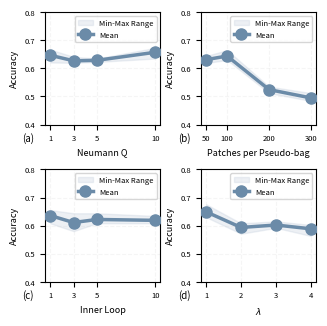

Write Python code to recreate this figure.
import matplotlib.pyplot as plt
import numpy as np

# 第一组数据 (Neumann-series Depth Q)
Q_values = [1, 3, 5, 10]
Q_seed1 = [0.667, 0.641, 0.635, 0.673]
Q_seed2 = [0.621, 0.6198, 0.628, 0.635]
Q_seed3 = [0.652, 0.620, 0.623, 0.664]

# 第二组数据 (Buffer Slides)
buffer_slides_values = [50, 100, 200, 300]
buffer_seed1 = [0.644, 0.665, 0.526, 0.488]
buffer_seed2 = [0.619, 0.630, 0.512, 0.512]
buffer_seed3 = [0.630, 0.637, 0.535, 0.484]

# 第三组数据 (Inner Loop)
inner_loop_values = [1, 3, 5, 10]
inner_seed1 = [0.608, 0.6084, 0.6131, 0.6084]
inner_seed2 = [0.6439, 0.6439, 0.6439, 0.6132]
inner_seed3 = [0.6553, 0.5802, 0.6084, 0.6342]

# 第四组数据 (Lambda)
lambda_values = [1, 2, 3, 4]
lambda_seed1 = [0.676, 0.571, 0.615, 0.563]
lambda_seed2 = [0.641, 0.601, 0.592, 0.602]
lambda_seed3 = [0.630, 0.608, 0.599, 0.600]

# 计算第一组数据的均值、最大值、最小值
Q_means = [np.mean([Q_seed1[i], Q_seed2[i], Q_seed3[i]]) for i in range(len(Q_values))]
Q_maxs = [np.max([Q_seed1[i], Q_seed2[i], Q_seed3[i]]) for i in range(len(Q_values))]
Q_mins = [np.min([Q_seed1[i], Q_seed2[i], Q_seed3[i]]) for i in range(len(Q_values))]

# 计算第二组数据的均值、最大值、最小值
buffer_means = [np.mean([buffer_seed1[i], buffer_seed2[i], buffer_seed3[i]]) for i in range(len(buffer_slides_values))]
buffer_maxs = [np.max([buffer_seed1[i], buffer_seed2[i], buffer_seed3[i]]) for i in range(len(buffer_slides_values))]
buffer_mins = [np.min([buffer_seed1[i], buffer_seed2[i], buffer_seed3[i]]) for i in range(len(buffer_slides_values))]

# 计算第三组数据的均值、最大值、最小值
inner_means = [np.mean([inner_seed1[i], inner_seed2[i], inner_seed3[i]]) for i in range(len(inner_loop_values))]
inner_maxs = [np.max([inner_seed1[i], inner_seed2[i], inner_seed3[i]]) for i in range(len(inner_loop_values))]
inner_mins = [np.min([inner_seed1[i], inner_seed2[i], inner_seed3[i]]) for i in range(len(inner_loop_values))]

# 计算第四组数据的均值、最大值、最小值
lambda_means = [np.mean([lambda_seed1[i], lambda_seed2[i], lambda_seed3[i]]) for i in range(len(lambda_values))]
lambda_maxs = [np.max([lambda_seed1[i], lambda_seed2[i], lambda_seed3[i]]) for i in range(len(lambda_values))]
lambda_mins = [np.min([lambda_seed1[i], lambda_seed2[i], lambda_seed3[i]]) for i in range(len(lambda_values))]

# 创建2*2的子图布局（适配单栏宽度）
fig = plt.figure(figsize=(3.5, 3.5))

# 前三个子图使用GridSpec
gs = fig.add_gridspec(2, 2, hspace=0.4, wspace=0.35)

# ====== 子图 (a): Neumann-series Depth Q ======
ax1 = fig.add_subplot(gs[0, 0])
ax1.fill_between(Q_values, Q_mins, Q_maxs, alpha=0.25, color='#B8C5D6', label='Min-Max Range')
ax1.plot(Q_values, Q_means, marker='o', linewidth=2.5, markersize=8,
         color='#6B8BA8', label='Mean', zorder=3)
ax1.set_xlabel('Neumann Q', fontsize=6.5)
ax1.set_ylabel('Accuracy', fontsize=6.5)
ax1.set_xticks(Q_values)
ax1.tick_params(labelsize=5.5)
ax1.grid(True, alpha=0.2, linestyle='--', color='#D0D0D0')
ax1.legend(loc='best', fontsize=5.5)
ax1.set_ylim(0.4, 0.8)
ax1.text(-0.2, -0.15, '(a)', transform=ax1.transAxes, fontsize=7)

# ====== 子图 (b): Buffer Slides ======
ax2 = fig.add_subplot(gs[0, 1])
ax2.fill_between(buffer_slides_values, buffer_mins, buffer_maxs, alpha=0.25, color='#B8C5D6', label='Min-Max Range')
ax2.plot(buffer_slides_values, buffer_means, marker='o', linewidth=2.5, markersize=8,
         color='#6B8BA8', label='Mean', zorder=3)
ax2.set_xlabel('Patches per Pseudo-bag', fontsize=6.5)
ax2.set_ylabel('Accuracy', fontsize=6.5)
ax2.set_xticks(buffer_slides_values)
ax2.tick_params(labelsize=5.5)
ax2.grid(True, alpha=0.2, linestyle='--', color='#D0D0D0')
ax2.legend(loc='best', fontsize=5.5)
ax2.set_ylim(0.4, 0.8)
ax2.text(-0.2, -0.15, '(b)', transform=ax2.transAxes, fontsize=7)

# ====== 子图 (c): Inner Loop ======
ax3 = fig.add_subplot(gs[1, 0])
ax3.fill_between(inner_loop_values, inner_mins, inner_maxs, alpha=0.25, color='#B8C5D6', label='Min-Max Range')
ax3.plot(inner_loop_values, inner_means, marker='o', linewidth=2.5, markersize=8,
         color='#6B8BA8', label='Mean', zorder=3)
ax3.set_xlabel('Inner Loop', fontsize=6.5)
ax3.set_ylabel('Accuracy', fontsize=6.5)
ax3.set_xticks(inner_loop_values)
ax3.tick_params(labelsize=5.5)
ax3.grid(True, alpha=0.2, linestyle='--', color='#D0D0D0')
ax3.legend(loc='best', fontsize=5.5)
ax3.set_ylim(0.4, 0.8)
ax3.text(-0.2, -0.15, '(c)', transform=ax3.transAxes, fontsize=7)

# ====== 子图 (d): Lambda ======
ax4 = fig.add_subplot(gs[1, 1])
ax4.fill_between(lambda_values, lambda_mins, lambda_maxs, alpha=0.25, color='#B8C5D6', label='Min-Max Range')
ax4.plot(lambda_values, lambda_means, marker='o', linewidth=2.5, markersize=8,
         color='#6B8BA8', label='Mean', zorder=3)
ax4.set_xlabel('$\lambda$', fontsize=6.5)
ax4.set_ylabel('Accuracy', fontsize=6.5)
ax4.set_xticks(lambda_values)
ax4.tick_params(labelsize=5.5)
ax4.grid(True, alpha=0.2, linestyle='--', color='#D0D0D0')
ax4.legend(loc='best', fontsize=5.5)
ax4.set_ylim(0.4, 0.8)
ax4.text(-0.2, -0.15, '(d)', transform=ax4.transAxes, fontsize=7)

plt.savefig('performance_four_combined.png', dpi=300, bbox_inches='tight')
print("四合一组合图表已保存到 performance_four_combined.png")

# 打印统计数据
print("\n第一组数据统计 (Neumann-series Depth Q):")
print("Q值\t均值\t\t最大值\t\t最小值")
for i, q in enumerate(Q_values):
    print(f"{q}\t{Q_means[i]:.4f}\t\t{Q_maxs[i]:.4f}\t\t{Q_mins[i]:.4f}")

print("\n第二组数据统计 (Buffer Slides):")
print("Buffer\t均值\t\t最大值\t\t最小值")
for i, bs in enumerate(buffer_slides_values):
    print(f"{bs}\t{buffer_means[i]:.4f}\t\t{buffer_maxs[i]:.4f}\t\t{buffer_mins[i]:.4f}")

print("\n第三组数据统计 (Inner Loop):")
print("Inner Loop\t均值\t\t最大值\t\t最小值")
for i, loop in enumerate(inner_loop_values):
    print(f"{loop}\t\t{inner_means[i]:.4f}\t\t{inner_maxs[i]:.4f}\t\t{inner_mins[i]:.4f}")

print("\n第四组数据统计 (Lambda):")
print("λ\t平均值\t\t最大值\t\t最小值")
for i, lam in enumerate(lambda_values):
    print(f"{lam}\t{lambda_means[i]:.4f}\t\t{lambda_maxs[i]:.4f}\t\t{lambda_mins[i]:.4f}")
